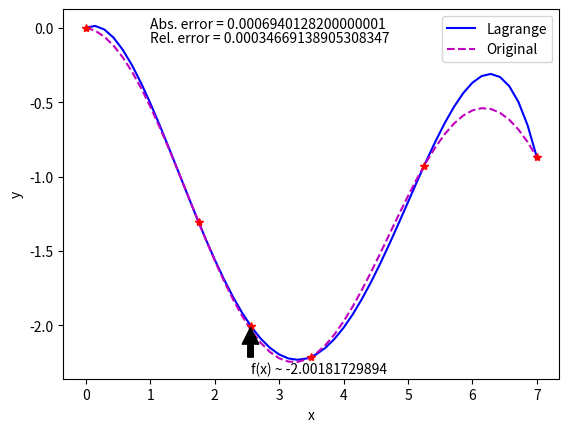

Generate this figure with matplotlib:
import numpy as np
import matplotlib.pyplot as plt
import math

class Lagrange():
	x = np.array([], dtype = float)
	y = np.array([], dtype = float)
	n = 0
	
	def __init__(self, x_array_input, y_array_input, count):
		self.x = x_array_input
		self.y = y_array_input
		self.n = count
		
	def Lagrange_polynomial(self, x_input):
		y_output = 0.0
		for i in range(self.n):
			w = 1.0
			for j in range(i):
				w *= (x_input - self.x[j]) / (self.x[i] - self.x[j])
			for j in range(i + 1, self.n):
				w *= (x_input - self.x[j]) / (self.x[i] - self.x[j])
			y_output += self.y[i] * w
		return y_output
		
	def Lagrange_polynomial_error(self, x_input, error):
		y_error = 0.0
		for i in range(self.n):
			w = 1.0
			for j in range(i):
				w *= (x_input - self.x[j]) / (self.x[i] - self.x[j])
			for j in range(i + 1, self.n):
				w *= (x_input - self.x[j]) / (self.x[i] - self.x[j])
			y_error += error * abs(w)
		return y_error
	
def main():
	x = np.array([0, 1.75, 3.5, 5.25, 7])
	y = np.array([0, -1.307, -2.211, -0.927, -0.871])
	polynomial = Lagrange(x, y, x.size)
	x_plot_table = np.linspace(0, 7, 50, dtype = float)
	y_plot_table = np.linspace(0, 0, 50, dtype = float)
	y_plot_table_of_original = np.linspace(0, 0, 50, dtype = float)
	x = np.append(x, 2.555)
	y = np.append(y, polynomial.Lagrange_polynomial(2.555))
	for i in range(50):
		y_plot_table[i] = polynomial.Lagrange_polynomial(x_plot_table[i])
		y_plot_table_of_original[i] = math.cos(x_plot_table[i]) - 2 ** (0.1 * x_plot_table[i])
	fig, ax = plt.subplots()
	plt.plot(x_plot_table, y_plot_table, 'b-', label = 'Lagrange')
	plt.plot(x_plot_table, y_plot_table_of_original, 'm--', label = 'Original')
	plt.plot(x, y, 'r*')
	plt.xlabel('x')
	plt.ylabel('y')
	plt.annotate('f(x) ~ ' + str(y[y.size - 1]), xy=(x[x.size - 1], y[y.size - 1]), xytext=(x[x.size - 1], y[y.size - 1] - 0.32),
             arrowprops=dict(facecolor='black', shrink=0.05),
             )
	absolute_error = polynomial.Lagrange_polynomial_error(2.555, 0.0005)
	plt.text(1.0, 0.0, 'Abs. error = ' + str(absolute_error))
	plt.text(1.0, -0.1, 'Rel. error = ' + str(-absolute_error / y[y.size - 1]))
	plt.legend(loc='upper right')
	#plt.text(x[5], y[5] - 0.32, 'f(x) ~ ' + str(y[5]))
	plt.show()
	
if __name__ == '__main__':
    main()